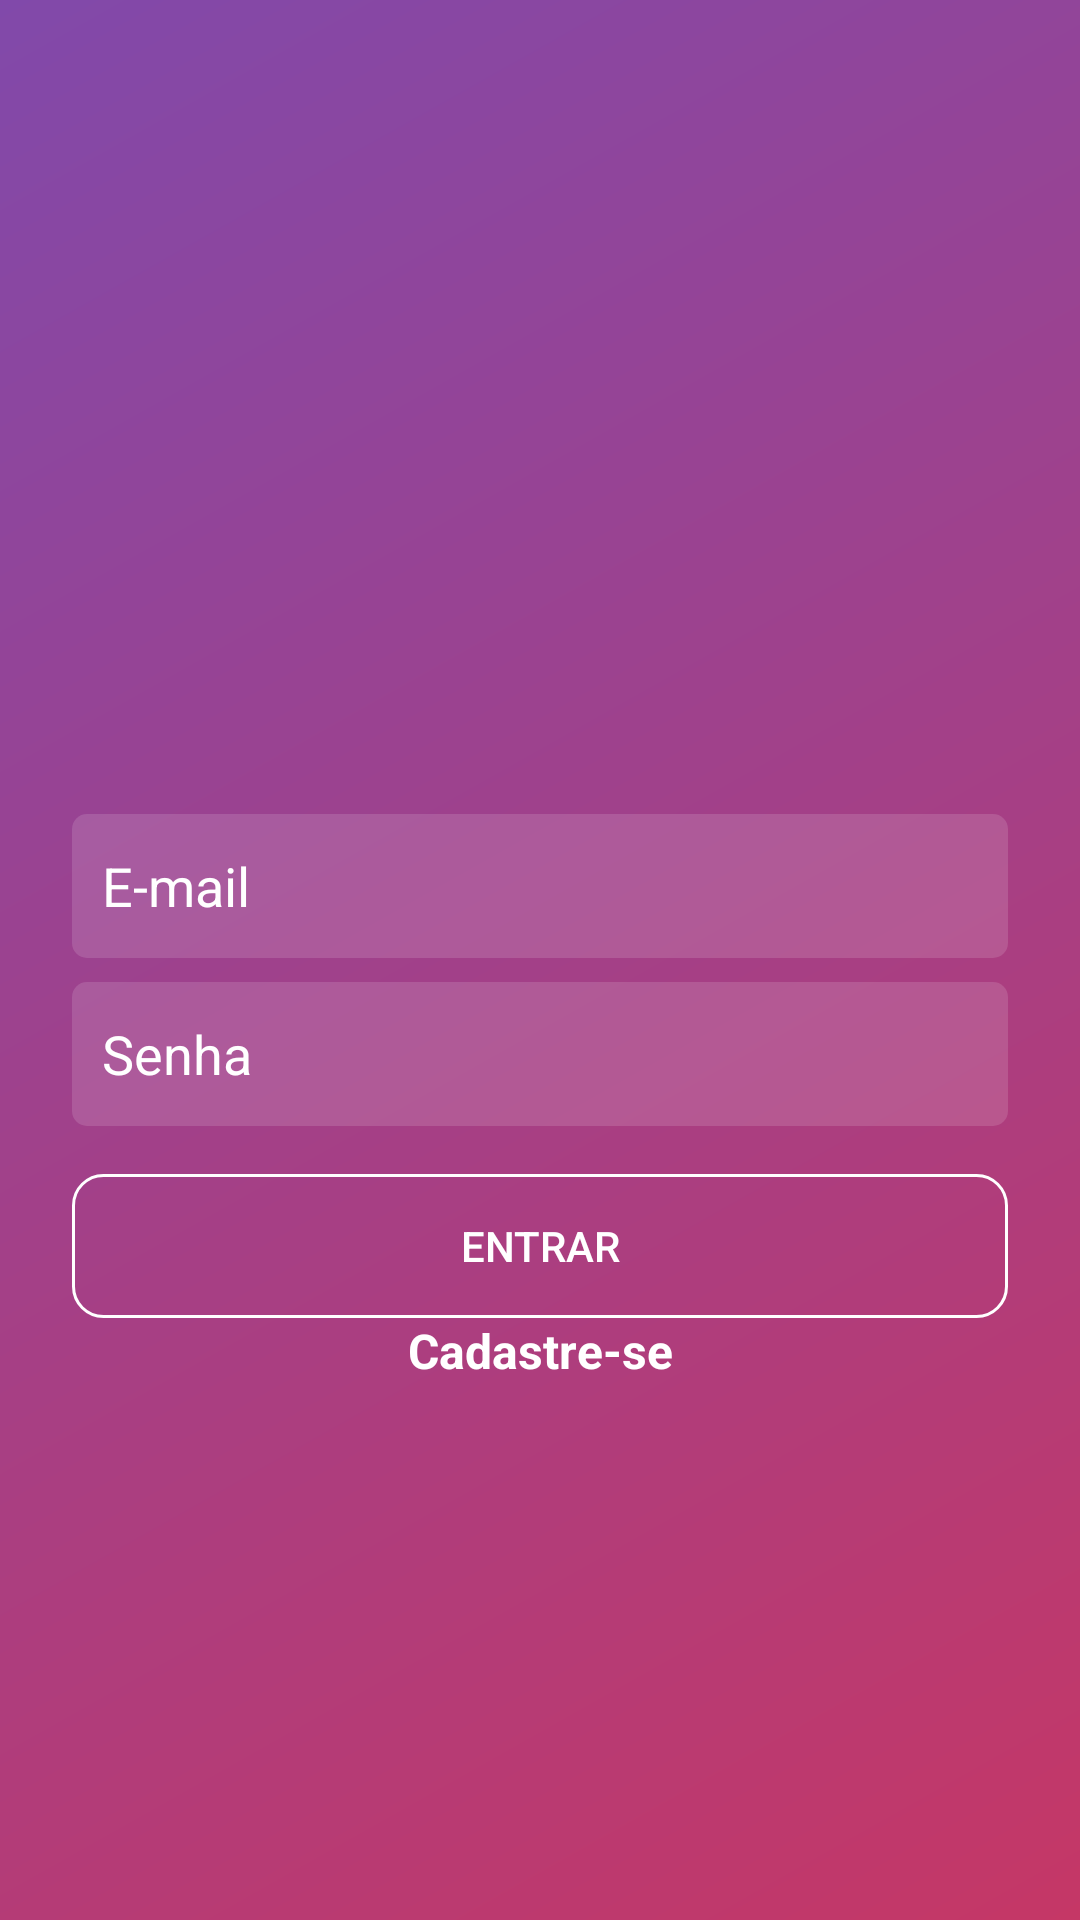

Write the Android layout XML for this screen, with the resource values it uses.
<!-- AndroidManifest.xml: application theme Theme.InstagramClone -->
<!-- res/layout/activity_login.xml -->
<?xml version="1.0" encoding="utf-8"?>
<androidx.constraintlayout.widget.ConstraintLayout xmlns:android="http://schemas.android.com/apk/res/android"
    xmlns:app="http://schemas.android.com/apk/res-auto"
    xmlns:tools="http://schemas.android.com/tools"
    android:layout_width="match_parent"
    android:layout_height="match_parent"
    android:background="@drawable/bacground_degrade"
    tools:context=".activity.LoginActivity">

    <ImageView
        android:id="@+id/imageLogo"
        android:layout_width="200dp"
        android:layout_height="60dp"
        android:layout_marginBottom="16dp"
        android:src="@drawable/logo"
        app:layout_constraintBottom_toTopOf="@+id/editCadastroEmail"
        app:layout_constraintEnd_toEndOf="parent"
        app:layout_constraintStart_toStartOf="parent"
        app:layout_constraintTop_toTopOf="parent"
        app:layout_constraintVertical_chainStyle="packed" />

    <EditText
        android:id="@+id/editCadastroEmail"
        android:layout_width="0dp"
        android:layout_height="wrap_content"
        android:layout_marginStart="24dp"
        android:layout_marginTop="16dp"
        android:layout_marginEnd="24dp"
        android:background="@drawable/background_caixa_texto"
        android:ems="10"
        android:hint="@string/box_email"
        android:inputType="textPersonName"
        android:minHeight="48dp"
        android:padding="10dp"
        android:textColor="@color/branco"
        android:textColorHint="@color/white"
        app:layout_constraintBottom_toTopOf="@+id/editCadastroSenha"
        app:layout_constraintEnd_toEndOf="parent"
        app:layout_constraintStart_toStartOf="parent"
        app:layout_constraintTop_toBottomOf="@+id/imageLogo" />

    <EditText
        android:id="@+id/editCadastroSenha"
        android:layout_width="0dp"
        android:layout_height="wrap_content"
        android:layout_marginStart="24dp"
        android:layout_marginTop="8dp"
        android:layout_marginEnd="24dp"
        android:background="@drawable/background_caixa_texto"
        android:ems="10"
        android:hint="@string/box_senha"
        android:inputType="textPassword"
        android:minHeight="48dp"
        android:padding="10dp"
        android:textColor="@color/branco"
        android:textColorHint="@color/white"
        app:layout_constraintBottom_toTopOf="@+id/buttonCadastrar"
        app:layout_constraintEnd_toEndOf="parent"
        app:layout_constraintStart_toStartOf="parent"
        app:layout_constraintTop_toBottomOf="@+id/editCadastroEmail" />

    <Button
        android:id="@+id/buttonCadastrar"
        android:layout_width="0dp"
        android:layout_height="wrap_content"
        android:layout_marginStart="24dp"
        android:layout_marginTop="16dp"
        android:layout_marginEnd="24dp"
        android:background="@drawable/background_botao"
        android:text="@string/botao_entrar"
        android:textColor="@color/branco"
        app:backgroundTint="@android:color/background_light"
        app:layout_constraintBottom_toTopOf="@+id/textCadastrar"
        app:layout_constraintEnd_toEndOf="parent"
        app:layout_constraintStart_toStartOf="parent"
        app:layout_constraintTop_toBottomOf="@+id/editCadastroSenha" />

    <TextView
        android:id="@+id/textCadastrar"
        android:layout_width="wrap_content"
        android:layout_height="wrap_content"
        android:layout_marginStart="8dp"
        android:layout_marginEnd="8dp"
        android:onClick="abrirCadastro"
        android:text="@string/opcao_cadastrar"
        android:textColor="@color/branco"
        android:textSize="16sp"
        android:textStyle="bold"
        app:layout_constraintBottom_toTopOf="@+id/progressLogin"
        app:layout_constraintEnd_toEndOf="parent"
        app:layout_constraintStart_toStartOf="parent"
        app:layout_constraintTop_toBottomOf="@+id/buttonCadastrar" />

    <ProgressBar
        android:id="@+id/progressLogin"
        style="?android:attr/progressBarStyle"
        android:layout_width="wrap_content"
        android:layout_height="wrap_content"
        android:layout_marginTop="16dp"
        app:layout_constraintBottom_toBottomOf="parent"
        app:layout_constraintEnd_toEndOf="parent"
        app:layout_constraintStart_toStartOf="parent"
        app:layout_constraintTop_toBottomOf="@+id/textCadastrar"
        android:visibility="gone"/>
</androidx.constraintlayout.widget.ConstraintLayout>
<!-- resources referenced by this layout -->
<resources>
  <color name="branco">#FFFFFFFF</color>
  <color name="white">#FFFFFFFF</color>
  <!-- drawable bacground_degrade (drawable) -->
  <?xml version="1.0" encoding="utf-8"?>
  <shape xmlns:android="http://schemas.android.com/apk/res/android"
      android:shape="rectangle">
  
      <gradient
          android:startColor="#C53766"
          android:endColor="#8149AA"
          android:angle="135">
  
      </gradient>
  
  </shape>
  <!-- drawable background_botao (drawable) -->
  <?xml version="1.0" encoding="utf-8"?>
  <shape xmlns:android="http://schemas.android.com/apk/res/android"
      android:shape="rectangle">
  
      <solid android:color="@color/branco_opacidade_00" />
      <corners android:radius="10dp" />
      <stroke
          android:width="1dp"
          android:color="@color/borda_botao_entrar" />
  </shape>
  <!-- drawable background_caixa_texto (drawable) -->
  <?xml version="1.0" encoding="utf-8"?>
  <shape xmlns:android="http://schemas.android.com/apk/res/android"
      android:shape="rectangle">
  
      <solid android:color="@color/branco_opacidade_22" />
      <corners android:radius="5dp" />
  
  </shape>
  <string name="botao_entrar">Entrar</string>
  <string name="box_email">E-mail</string>
  <string name="box_senha">Senha</string>
  <string name="opcao_cadastrar">Cadastre-se</string>
  <style name="Theme.InstagramClone" parent="Theme.MaterialComponents.DayNight.NoActionBar">
          
          <item name="colorPrimary">@color/purple_500</item>
  
          <item name="colorPrimaryVariant">@color/roxo_app</item>
          <item name="colorOnPrimary">@color/white</item>
          
  
  
          
          <item name="colorSecondary">@color/teal_200</item>
          <item name="colorSecondaryVariant">@color/teal_700</item>
          <item name="colorOnSecondary">@color/black</item>
          
          <item name="android:statusBarColor" tools:targetApi="l">?attr/colorPrimaryVariant</item>
          
      </style>
  <color name="branco_opacidade_00">#00FFFFFF</color>
  <color name="borda_botao_entrar">#C9DBE9</color>
  <color name="branco_opacidade_22">#22FFFFFF</color>
  <color name="purple_500">#FF6200EE</color>
  <color name="roxo_app">#462759</color>
  <color name="teal_200">#FF03DAC5</color>
  <color name="teal_700">#FF018786</color>
  <color name="black">#FF000000</color>
</resources>
